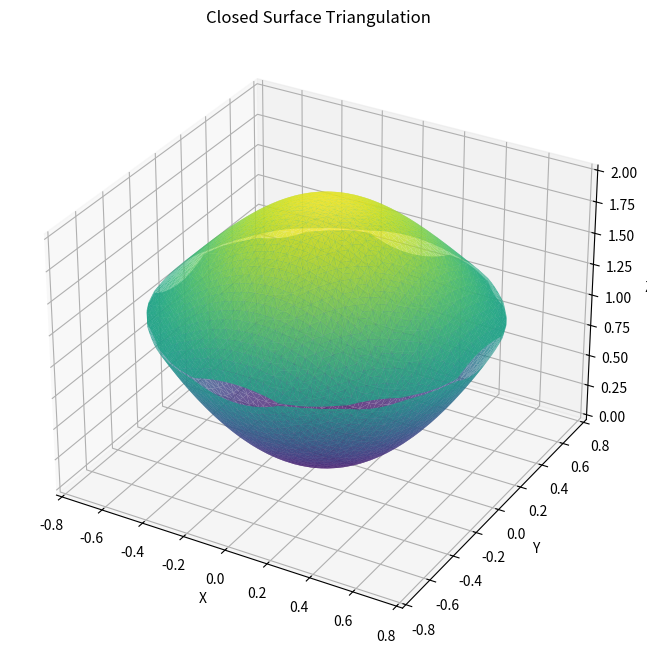
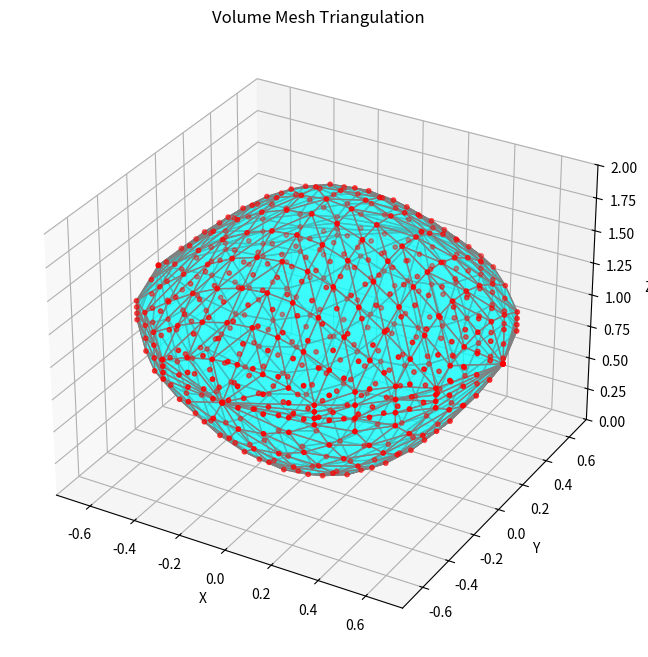
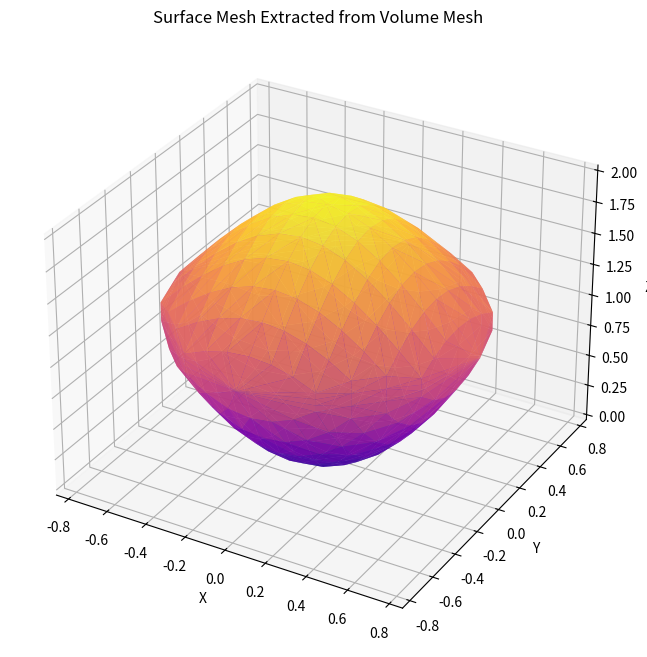

Reproduce these figures in Python, in order.
#!/usr/bin/env python3
import numpy as np
import matplotlib.pyplot as plt
from scipy.spatial import Delaunay
from scipy.optimize import fsolve
from mpl_toolkits.mplot3d.art3d import Poly3DCollection
import os

# Create a directory for saving plots if it doesn't exist.
if not os.path.exists("plots"):
    os.makedirs("plots")

# ----------------------------
# Part a:
# ----------------------------

# --- Define the surfaces ---
def surface1(x, y):
    """Bottom surface (parabolic)."""
    return 2 * x**2 + 2 * y**2

def surface2(x, y):
    """Top surface (exponential)."""
    return 2 * np.exp(-x**2 - y**2)

# --- Find the boundary radius R where the two surfaces meet ---
def find_boundary_radius():
    func = lambda r: r**2 - np.exp(-r**2)
    r_boundary = fsolve(func, 0.7)[0]
    return r_boundary

# --- Generate grid points inside a disk of radius R ---
def generate_grid_points(R, num_points=50):
    x = np.linspace(-R, R, num_points)
    y = np.linspace(-R, R, num_points)
    xv, yv = np.meshgrid(x, y)
    xv, yv = xv.flatten(), yv.flatten()
    mask = xv**2 + yv**2 <= R**2
    return np.vstack([xv[mask], yv[mask]]).T

# --- Generate the point clouds for both surfaces ---
def generate_surface_point_cloud(points):
    z_top = surface2(points[:, 0], points[:, 1])
    z_bottom = surface1(points[:, 0], points[:, 1])
    return np.hstack([points, z_top[:, None]]), np.hstack([points, z_bottom[:, None]])

# ----------------------------
# Part b:
# ----------------------------
def delaunay_triangulation():
    # Find the boundary radius and generate grid points.
    R = find_boundary_radius()
    grid_points = generate_grid_points(R, num_points=50)
    
    # Create point clouds for the top and bottom surfaces.
    top_points, bottom_points = generate_surface_point_cloud(grid_points)
    n = grid_points.shape[0]  # Total number of grid points
    
    # Perform Delaunay triangulation on the (x,y) projection.
    tri = Delaunay(grid_points)
    
    # Identify boundary indices (points on the disk edge, where r is approximately R).
    boundary_indices = [i for i, pt in enumerate(grid_points)
                        if np.isclose(np.sqrt(pt[0]**2 + pt[1]**2), R, atol=1e-3)]
    boundary_set = set(boundary_indices)
    
    # Identify interior indices (points not on the boundary) for the bottom surface.
    interior_indices = [i for i in range(n) if i not in boundary_set]
    
    # Build the combined vertex list:
    #   - Use all top surface points (indices 0 to n-1).
    #   - Append only the interior bottom surface points, avoiding duplicate boundary vertices.
    vertices_top = top_points
    vertices_bottom_interior = bottom_points[interior_indices]
    combined_vertices = np.vstack((vertices_top, vertices_bottom_interior))
    
    # Create a mapping for bottom surface vertices:
    #   - For boundary points, use the same index as in the top surface.
    #   - For interior points, assign a new index starting from n.
    bottom_mapping = {}
    for j, i in enumerate(interior_indices):
        bottom_mapping[i] = n + j
    for i in boundary_indices:
        bottom_mapping[i] = i
    
    # Re-index the triangles from the bottom surface using the mapping.
    bottom_triangles = []
    for triangle in tri.simplices:
        new_triangle = [bottom_mapping[i] for i in triangle]
        bottom_triangles.append(new_triangle)
    bottom_triangles = np.array(bottom_triangles)
    
    # Top surface triangles use the original triangulation indices.
    top_triangles = tri.simplices
    
    # Combine the triangles from both surfaces.
    combined_triangles = np.vstack((top_triangles, bottom_triangles))
    
    # Visualize the closed surface mesh.
    fig = plt.figure(figsize=(10, 8))
    ax = fig.add_subplot(111, projection='3d')
    ax.plot_trisurf(combined_vertices[:, 0], combined_vertices[:, 1],
                    combined_vertices[:, 2],
                    triangles=combined_triangles, cmap='viridis',
                    edgecolor='none', alpha=0.8)
    ax.set_title("Closed Surface Triangulation")
    ax.set_xlabel("X")
    ax.set_ylabel("Y")
    ax.set_zlabel("Z")
    plt.savefig("plots/full_triangulation.png", dpi=300)
    plt.show()

# ----------------------------
# Part c:
# ----------------------------
def volume_mesh_triangulation():
    """
    Generate a volume mesh using Delaunay triangulation.
    For each (x,y) point in a grid within the disk of radius R, sample points
    between the bottom and top surfaces to form a 3D point cloud.
    Then, perform Delaunay triangulation on the 3D points to create tetrahedra,
    extract the boundary faces, and visualize the volume mesh.
    """
    # Find boundary radius.
    R = find_boundary_radius()
    
    # Use a lower resolution grid for (x,y) for volume mesh visualization.
    num_xy = 15
    xy_points = generate_grid_points(R, num_points=num_xy)
    
    # Build 3D point cloud by sampling along z between bottom and top surfaces for each (x,y).
    volume_points = []
    num_z = 4  # number of levels in the z-direction
    for pt in xy_points:
        x, y = pt
        z_bottom = surface1(x, y)
        z_top = surface2(x, y)
        z_values = np.linspace(z_bottom, z_top, num_z)
        for z in z_values:
            volume_points.append([x, y, z])
    volume_points = np.array(volume_points)
    
    # Perform 3D Delaunay triangulation on the volume points.
    tri_3d = Delaunay(volume_points)
    
    # Extract tetrahedra (simplices).
    tetrahedra = tri_3d.simplices
    
    # Extract faces from tetrahedra.
    faces = {}
    for tet in tetrahedra:
        # Each tetrahedron has 4 faces (combinations of 3 vertices).
        for face in [(tet[0], tet[1], tet[2]),
                     (tet[0], tet[1], tet[3]),
                     (tet[0], tet[2], tet[3]),
                     (tet[1], tet[2], tet[3])]:
            face_sorted = tuple(sorted(face))
            faces[face_sorted] = faces.get(face_sorted, 0) + 1
    
    # Boundary faces appear only once (an interior face is shared by 2 tetrahedra).
    boundary_faces = [face for face, count in faces.items() if count == 1]
    
    # Visualize the volume mesh's boundary surface using Poly3DCollection.
    fig = plt.figure(figsize=(10, 8))
    ax = fig.add_subplot(111, projection='3d')
    
    # Create a collection for the boundary triangles.
    triangles = [volume_points[list(face)] for face in boundary_faces]
    mesh = Poly3DCollection(triangles, facecolor='cyan', edgecolor='gray', alpha=0.5)
    ax.add_collection3d(mesh)
    
    # Optionally, scatter plot the volume points.
    ax.scatter(volume_points[:, 0], volume_points[:, 1], volume_points[:, 2], color='red', s=10)
    
    ax.set_title("Volume Mesh Triangulation")
    ax.set_xlabel("X")
    ax.set_ylabel("Y")
    ax.set_zlabel("Z")
    
    # Set axis limits for better visualization.
    ax.set_xlim(np.min(volume_points[:, 0]), np.max(volume_points[:, 0]))
    ax.set_ylim(np.min(volume_points[:, 1]), np.max(volume_points[:, 1]))
    ax.set_zlim(np.min(volume_points[:, 2]), np.max(volume_points[:, 2]))
    
    plt.savefig("plots/volume_mesh.png", dpi=300)
    plt.show()

# ----------------------------
# Part d:
# ----------------------------
def surface_mesh_from_volume_mesh():
    """
    Generate a surface mesh from the volume mesh and visualize it.
    
    The steps are as follows:
      1. Generate a 3D volume point cloud by sampling (x,y) points inside the disk 
         and interpolating z between the bottom and top surfaces (same as in Part c).
      2. Perform a 3D Delaunay triangulation on these volume points to obtain tetrahedra.
      3. Extract the boundary faces from the tetrahedra:
         - Each tetrahedron contributes 4 faces.
         - A face shared by two tetrahedra is an interior face (it appears twice).
         - A face appearing only once is a boundary face.
      4. Visualize the surface mesh using plot_trisurf.
      
    Comparison with Part b:
      - In Part b, the surface mesh is generated directly from a 2D Delaunay triangulation 
        on the (x,y) projection of the surfaces. 
      - Here, the surface mesh is derived from the volume mesh tetrahedralization, so the 
        connectivity may differ. This approach can capture the full 3D boundary of a volume, 
        whereas Part b only considers the two explicit surfaces.
    """
    # Find boundary radius.
    R = find_boundary_radius()
    
    # Use a lower resolution grid for (x,y) to create the volume points.
    num_xy = 15
    xy_points = generate_grid_points(R, num_points=num_xy)
    
    # Build 3D point cloud by sampling along z between bottom and top surfaces.
    volume_points = []
    num_z = 4  # number of sampling levels along z
    for pt in xy_points:
        x, y = pt
        z_bottom = surface1(x, y)
        z_top = surface2(x, y)
        z_values = np.linspace(z_bottom, z_top, num_z)
        for z in z_values:
            volume_points.append([x, y, z])
    volume_points = np.array(volume_points)
    
    # Perform 3D Delaunay triangulation to obtain tetrahedra.
    tri_3d = Delaunay(volume_points)
    tetrahedra = tri_3d.simplices
    
    # Extract faces from the tetrahedra.
    face_count = {}
    for tet in tetrahedra:
        # Each tetrahedron has 4 faces.
        for face in [(tet[0], tet[1], tet[2]),
                     (tet[0], tet[1], tet[3]),
                     (tet[0], tet[2], tet[3]),
                     (tet[1], tet[2], tet[3])]:
            face_sorted = tuple(sorted(face))
            face_count[face_sorted] = face_count.get(face_sorted, 0) + 1
    
    # Boundary faces occur only once (interior faces are shared by two tetrahedra).
    boundary_faces = [face for face, count in face_count.items() if count == 1]
    boundary_faces = np.array(boundary_faces)
    
    # Visualize the extracted surface mesh using plot_trisurf.
    fig = plt.figure(figsize=(10, 8))
    ax = fig.add_subplot(111, projection='3d')
    
    # plot_trisurf expects the vertices and a triangles array that contains indices into the vertices.
    # Here, volume_points are our vertices, and boundary_faces provides the connectivity.
    ax.plot_trisurf(volume_points[:, 0], volume_points[:, 1], volume_points[:, 2],
                    triangles=boundary_faces, cmap='plasma', edgecolor='none', alpha=0.8)
    
    ax.set_title("Surface Mesh Extracted from Volume Mesh")
    ax.set_xlabel("X")
    ax.set_ylabel("Y")
    ax.set_zlabel("Z")
    
    plt.savefig("plots/surface_from_volume_mesh.png", dpi=300)
    plt.show()

if __name__ == '__main__':
    # Run Part b: Closed Surface Triangulation.
    delaunay_triangulation()
    
    # Run Part c: Volume Mesh Triangulation.
    volume_mesh_triangulation()
    
    # Run Part d: Surface Mesh Derived from Volume Mesh.
    surface_mesh_from_volume_mesh()